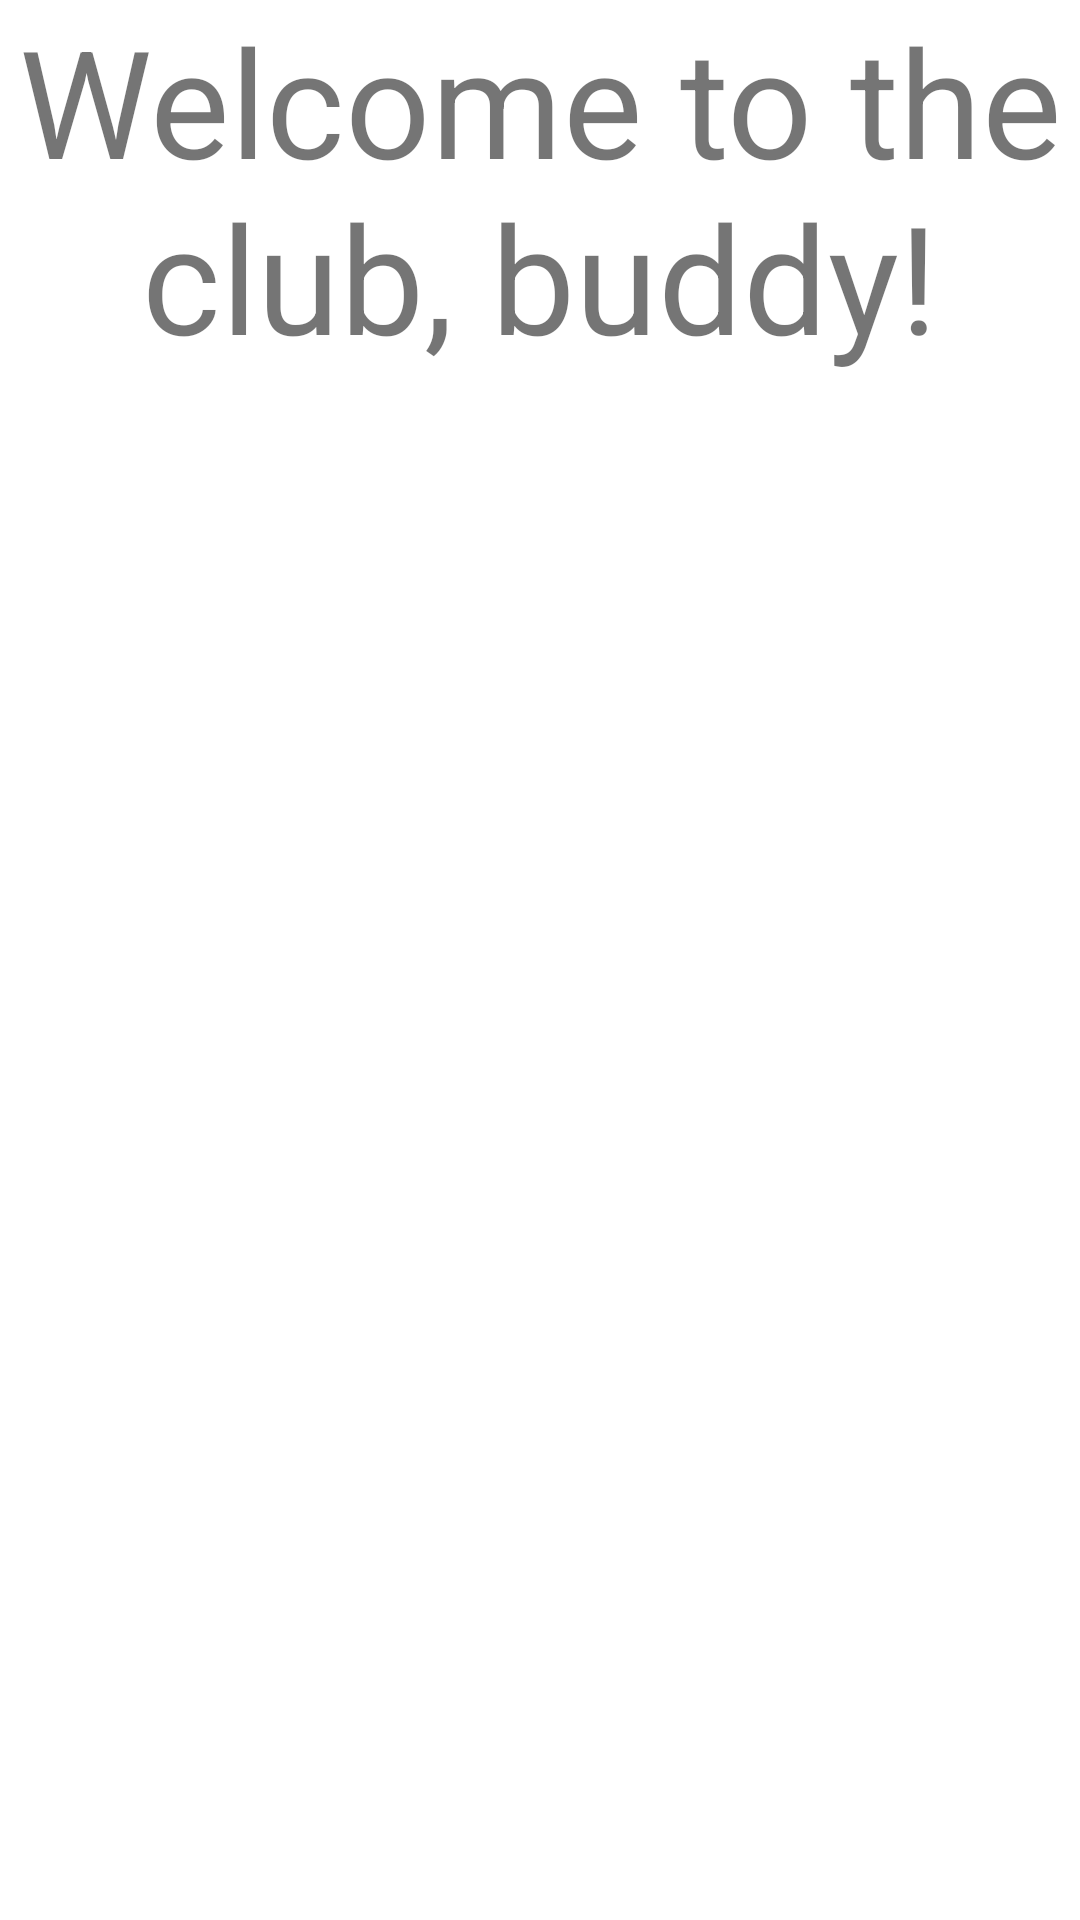

Layout XML and referenced resources for this Android screen:
<!-- AndroidManifest.xml: application theme Theme.AndroidLab3_4 -->
<!-- res/layout/activity_about.xml -->
<?xml version="1.0" encoding="utf-8"?>
<androidx.constraintlayout.widget.ConstraintLayout xmlns:android="http://schemas.android.com/apk/res/android"
    xmlns:app="http://schemas.android.com/apk/res-auto"
    xmlns:tools="http://schemas.android.com/tools"
    android:layout_width="match_parent"
    android:layout_height="match_parent"
    android:layout_marginTop="50dp"
    android:layout_marginBottom="50dp"
    tools:context=".MainActivity"
    android:id="@+id/activity_about">

    <TextView
        android:id="@+id/text"
        android:layout_width="match_parent"
        android:layout_height="match_parent"
        android:textAlignment="center"
        android:textSize="50sp"
        android:text="@string/some_text_information"
        app:layout_constraintLeft_toLeftOf="parent"
        app:layout_constraintRight_toRightOf="parent"
        app:layout_constraintTop_toTopOf="parent"
        tools:ignore="SmallSp" />


</androidx.constraintlayout.widget.ConstraintLayout>
<!-- resources referenced by this layout -->
<resources>
  <string name="some_text_information">Welcome to the club, buddy!</string>
  <style name="Theme.AndroidLab3_4" parent="Theme.MaterialComponents.DayNight.DarkActionBar">
          
          <item name="colorPrimary">@color/purple_500</item>
          <item name="colorPrimaryVariant">@color/purple_700</item>
          <item name="colorOnPrimary">@color/white</item>
          
          <item name="colorSecondary">@color/teal_200</item>
          <item name="colorSecondaryVariant">@color/teal_700</item>
          <item name="colorOnSecondary">@color/black</item>
          
          <item name="android:statusBarColor" tools:targetApi="l">?attr/colorPrimaryVariant</item>
          
      </style>
  <!-- not gathered from this repository: default colours our renderer supplied (Android Studio template values) -->
  <color name="purple_500">#FF6200EE</color>
  <color name="purple_700">#FF3700B3</color>
  <color name="teal_200">#FF03DAC5</color>
  <color name="teal_700">#FF018786</color>
  <color name="black">#FF000000</color>
  <color name="white">#FFFFFFFF</color>
</resources>
